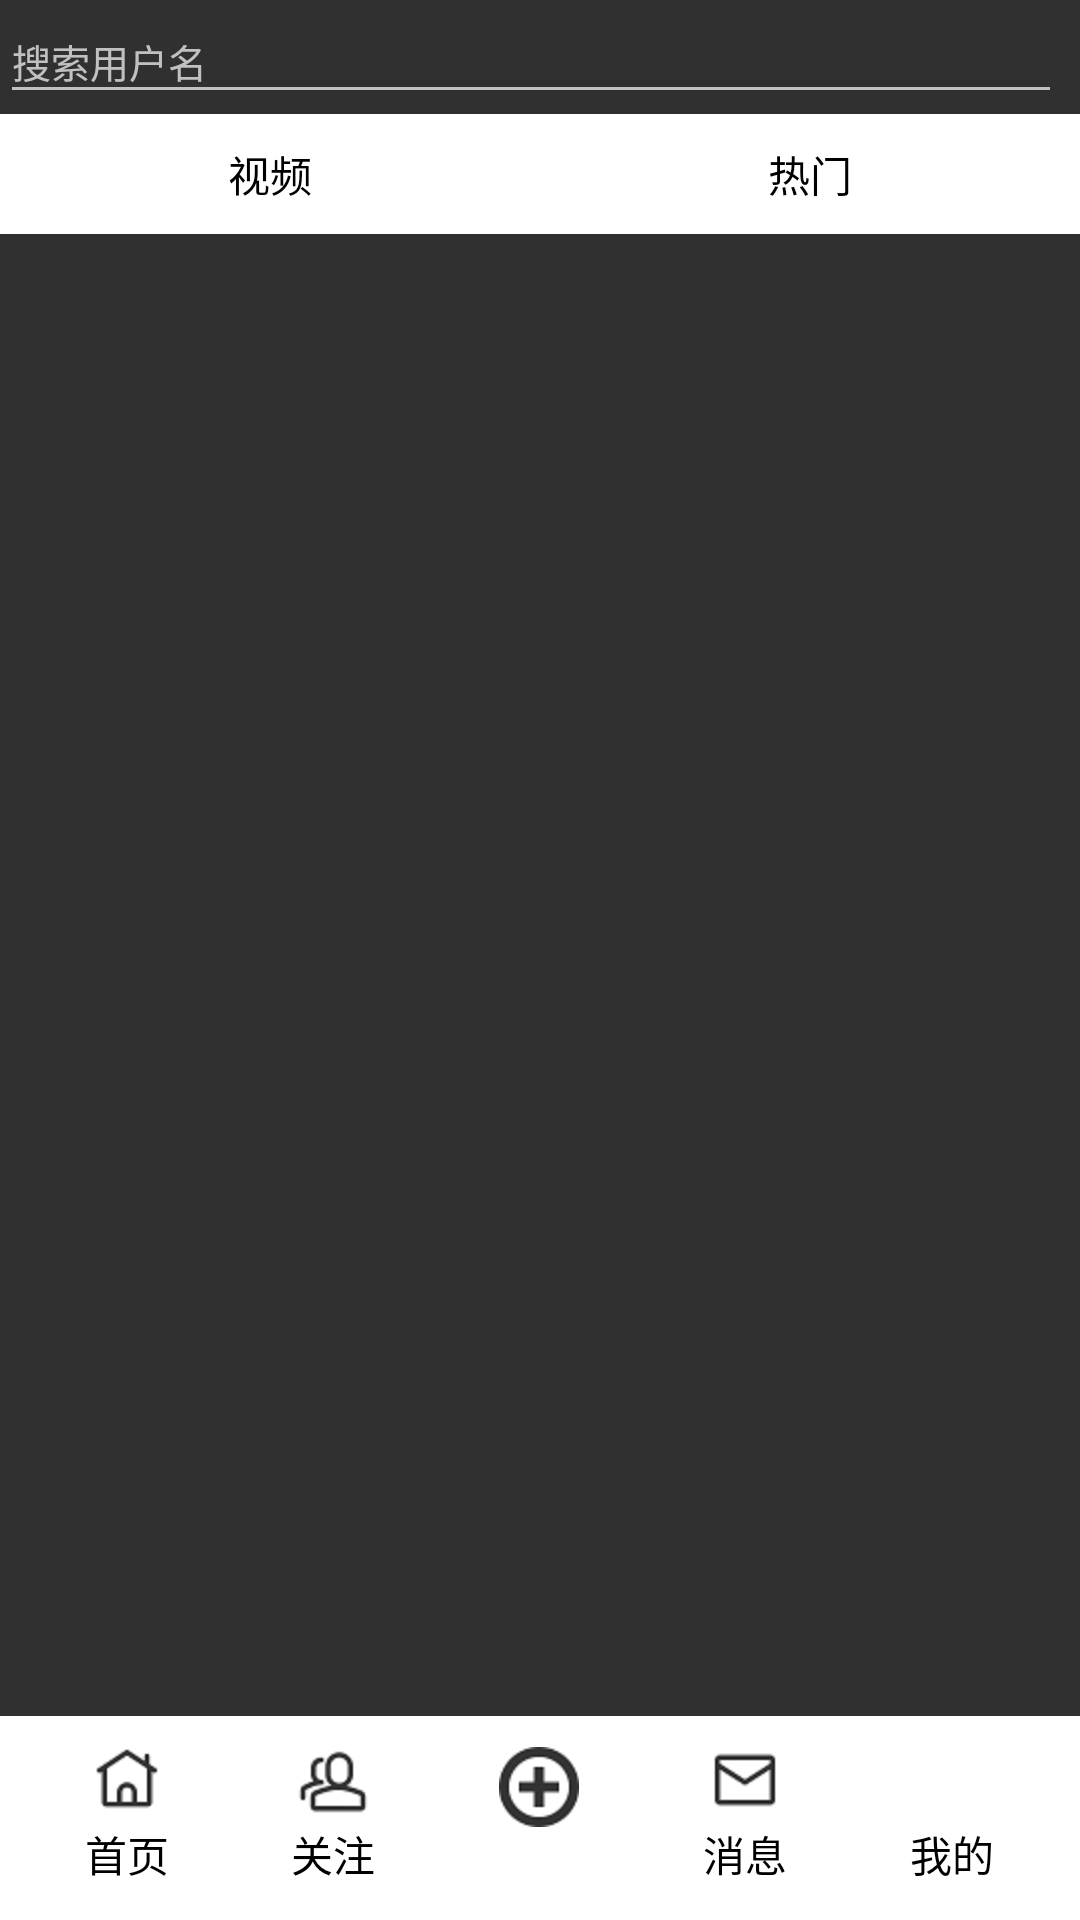

Write the Android layout XML for this screen, with the resource values it uses.
<!-- AndroidManifest.xml: application theme Theme.AppCompat.NoActionBar -->
<!-- res/layout/activity_main.xml -->
<RelativeLayout xmlns:android="http://schemas.android.com/apk/res/android"
    xmlns:tools="http://schemas.android.com/tools"
    xmlns:app="http://schemas.android.com/apk/res-auto"
    android:id="@+id/LinearLayout1"
    android:layout_width="match_parent"
    android:layout_height="match_parent"
    android:orientation="vertical"
    tools:context=".activity.MainActivity">
 
    <LinearLayout
        android:id="@+id/search"
        android:layout_width="match_parent"
        android:layout_height="38dp">
        
            
            
            
            
            
        
        <EditText
            android:id="@+id/edt_search"
            android:layout_width="match_parent"
            android:layout_height="match_parent"
            android:layout_centerVertical="true"
            android:layout_marginRight="6dip"
            android:gravity="center_vertical"
            android:hint="搜索用户名"
            android:imeOptions="actionSearch"
            android:singleLine="true"
            android:textColor="#8e8787"
            android:textSize="13sp"
            />
    </LinearLayout>
    <RelativeLayout
        android:id="@+id/top"
        android:layout_below="@+id/search"
        android:layout_width="match_parent"
        android:layout_height="wrap_content">
        <LinearLayout
            android:id="@+id/top_info"
            android:layout_width="fill_parent"
            android:layout_height="40dp"
            android:background="#FFFFFF">
            
                
                
                
                
                
                
                
            
                
                
                
                
                
                
                

            
                
                
                
                
                
                
                
            <TextView
                android:id="@+id/tv_one"
                android:layout_width="0dp"
                android:layout_height="fill_parent"
                android:layout_weight="1.0"
                android:gravity="center"
                android:text="视频"
                android:textColor="#000000" />

            <TextView
                android:id="@+id/tv_two"
                android:layout_width="0dp"
                android:layout_height="fill_parent"
                android:layout_weight="1.0"
                android:gravity="center"
                android:text="热门"
                android:textColor="#000000" />

        </LinearLayout>
        <ImageView
            android:id="@+id/img_cursor"
            android:layout_below="@+id/top_info"
            android:layout_width="fill_parent"
            android:layout_height="wrap_content"
            android:scaleType="matrix"
            android:src="@mipmap/line" />

        <android.support.v4.view.ViewPager
            android:id="@+id/vpager_four"
            android:layout_below="@+id/img_cursor"
            android:layout_width="match_parent"
            android:layout_height="wrap_content"
            android:layout_gravity="center"
            android:flipInterval="30"
            android:persistentDrawingCache="animation" />
        <RadioGroup
            android:id="@+id/radioGroup"
            android:layout_width="match_parent"
            android:layout_height="68dp"
            android:layout_alignParentBottom="true"
            android:background="#FFFFFF"
            android:orientation="horizontal"
            android:padding="8dp">

            
            <RadioButton
                android:id="@+id/btn_home"
                android:layout_width="0dp"
                android:layout_height="wrap_content"
                android:layout_weight="1"
                android:background="@null"
                android:button="@null"
                android:drawablePadding="1dp"
                android:drawableTop="@drawable/radiobutton_homepage"
                android:gravity="center_horizontal"
                android:text="首页"
                android:textColor="#000000" />
            <RadioButton
                android:id="@+id/btn_group"
                android:layout_width="0dp"
                android:layout_height="wrap_content"
                android:layout_weight="1"
                android:background="@null"
                android:button="@null"
                android:drawablePadding="1dp"
                android:drawableTop="@drawable/radiobutton_group"
                android:gravity="center_horizontal"
                android:text="关注"
                android:textColor="#000000" />

            
            <RadioButton
                android:id="@+id/btn_add"
                android:layout_width="0dp"
                android:layout_height="wrap_content"
                android:layout_weight="1"
                android:background="@null"
                android:button="@null"
                android:drawableTop="@mipmap/add"
                android:gravity="center_vertical" />
            <RadioButton
                android:id="@+id/btn_mail"
                android:layout_width="0dp"
                android:layout_height="wrap_content"
                android:layout_weight="1"
                android:background="@null"
                android:button="@null"
                android:drawablePadding="1dp"
                android:drawableTop="@drawable/radiobutton_mail"
                android:gravity="center_horizontal"
                android:text="消息"
                android:textColor="#000000" />
            <RadioButton
                android:id="@+id/btn_mine"
                android:layout_width="0dp"
                android:layout_height="wrap_content"
                android:layout_weight="1"
                android:background="@null"
                android:button="@null"
                android:drawablePadding="1dp"
                android:drawableTop="@drawable/radiobutton_people"
                android:gravity="center_horizontal"
                android:text="我的"
                android:textColor="#000000" />
        </RadioGroup>
    </RelativeLayout>
</RelativeLayout>
<!-- resources referenced by this layout -->
<resources>
  <!-- drawable radiobutton_group (drawable) -->
  <?xml version="1.0" encoding="utf-8"?>
  <selector xmlns:android="http://schemas.android.com/apk/res/android">
      <item android:state_checked="true" android:drawable="@mipmap/group_fill"/>
      <item android:state_checked="false" android:drawable="@mipmap/group"/>
  </selector>
  <!-- drawable radiobutton_homepage (drawable) -->
  <?xml version="1.0" encoding="utf-8"?>
  <selector xmlns:android="http://schemas.android.com/apk/res/android">
      <item android:state_checked="true" android:drawable="@mipmap/homepage_fill"/>
      <item android:state_checked="false" android:drawable="@mipmap/homepage"/>
  </selector>
  <!-- drawable radiobutton_mail (drawable) -->
  <?xml version="1.0" encoding="utf-8"?>
  <selector xmlns:android="http://schemas.android.com/apk/res/android">
      <item android:state_checked="true" android:drawable="@mipmap/mail_fill"/>
      <item android:state_checked="false" android:drawable="@mipmap/mail"/>
  </selector>
  <!-- drawable radiobutton_people (drawable) -->
  <?xml version="1.0" encoding="utf-8"?>
  <selector xmlns:android="http://schemas.android.com/apk/res/android">
      <item android:state_checked="true" android:drawable="@mipmap/mine_fill"/>
      <item android:state_checked="false" android:drawable="@mipmap/mine"/>
  </selector>
  <!-- mipmap add: png bitmap (mipmap-hdpi, 1803 bytes) -->
</resources>
